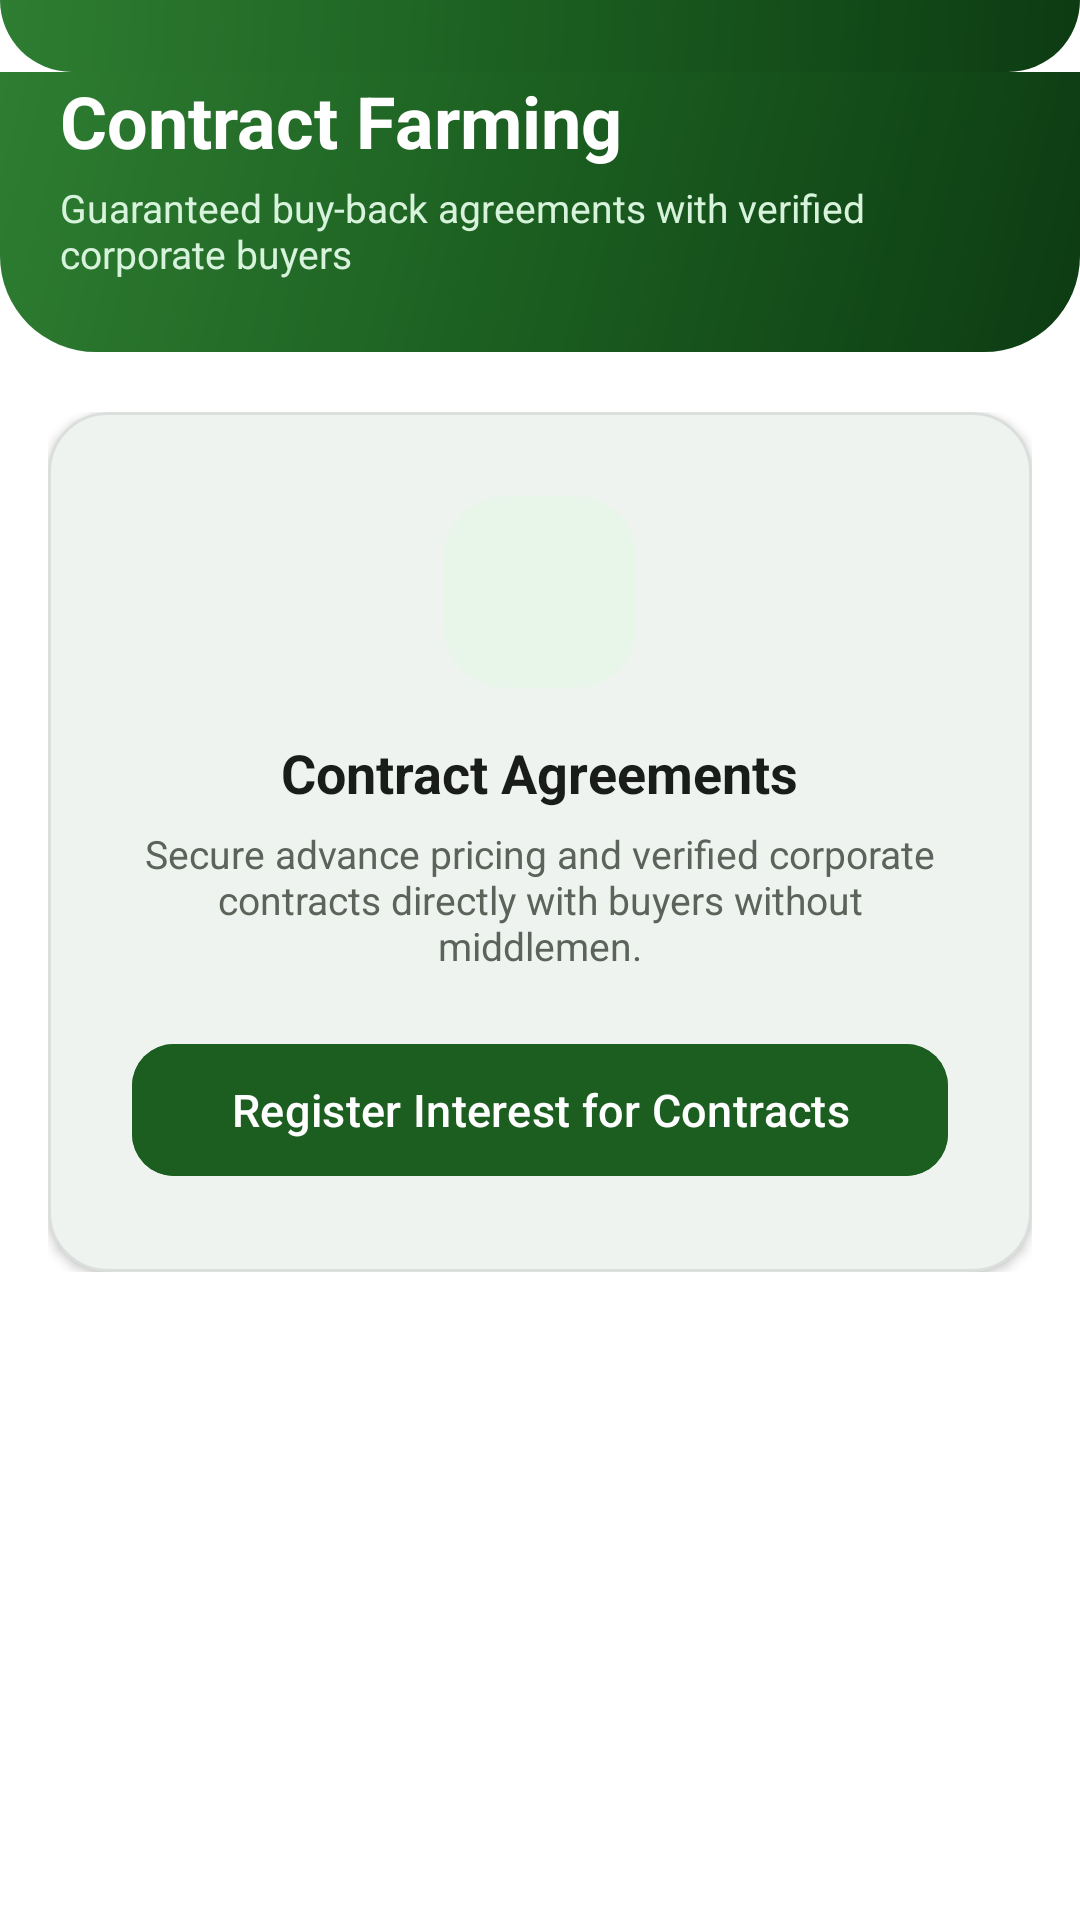

The Android layout XML behind this screen, and the referenced resources:
<!-- AndroidManifest.xml: application theme Theme.AGRICONNECT -->
<!-- res/layout/fragment_contract__farming.xml -->
<?xml version="1.0" encoding="utf-8"?>
<ScrollView xmlns:android="http://schemas.android.com/apk/res/android"
    xmlns:app="http://schemas.android.com/apk/res-auto"
    xmlns:tools="http://schemas.android.com/tools"
    android:layout_width="match_parent"
    android:layout_height="match_parent"
    android:background="?attr/colorSurface"
    android:fillViewport="true"
    tools:context=".Contract_Farming.Contract_Farming">

    <LinearLayout
        android:layout_width="match_parent"
        android:layout_height="wrap_content"
        android:orientation="vertical"
        android:paddingBottom="36dp">

        
        <View
            android:layout_width="match_parent"
            android:layout_height="24dp"
            android:background="@drawable/bg_header_gradient" />

        <LinearLayout
            android:layout_width="match_parent"
            android:layout_height="wrap_content"
            android:background="@drawable/bg_header_gradient"
            android:orientation="vertical"
            android:paddingHorizontal="20dp"
            android:paddingBottom="24dp">

            <TextView
                android:layout_width="wrap_content"
                android:layout_height="wrap_content"
                android:fontFamily="sans-serif-bold"
                android:text="Contract Farming"
                android:textColor="@color/white"
                android:textSize="24sp"
                android:textStyle="bold" />

            <TextView
                android:layout_width="wrap_content"
                android:layout_height="wrap_content"
                android:layout_marginTop="4dp"
                android:fontFamily="sans-serif"
                android:text="Guaranteed buy-back agreements with verified corporate buyers"
                android:textColor="#D8F3DC"
                android:textSize="13sp" />
        </LinearLayout>

        <LinearLayout
            android:layout_width="match_parent"
            android:layout_height="wrap_content"
            android:orientation="vertical"
            android:paddingHorizontal="16dp"
            android:paddingTop="20dp">

            <com.google.android.material.card.MaterialCardView
                android:layout_width="match_parent"
                android:layout_height="wrap_content"
                app:cardBackgroundColor="@color/white"
                app:cardCornerRadius="20dp"
                app:cardElevation="2dp"
                app:strokeColor="@color/agri_card_stroke_light"
                app:strokeWidth="1dp">

                <LinearLayout
                    android:layout_width="match_parent"
                    android:layout_height="wrap_content"
                    android:gravity="center_horizontal"
                    android:orientation="vertical"
                    android:padding="28dp">

                    <com.google.android.material.card.MaterialCardView
                        android:layout_width="64dp"
                        android:layout_height="64dp"
                        app:cardBackgroundColor="@color/agri_mint"
                        app:cardCornerRadius="20dp"
                        app:cardElevation="0dp"
                        app:strokeWidth="0dp">

                        <ImageView
                            android:layout_width="match_parent"
                            android:layout_height="match_parent"
                            android:padding="14dp"
                            android:src="@drawable/ic_verified_badge"
                            app:tint="@color/agri_green_primary" />
                    </com.google.android.material.card.MaterialCardView>

                    <TextView
                        android:layout_width="wrap_content"
                        android:layout_height="wrap_content"
                        android:layout_marginTop="16dp"
                        android:fontFamily="sans-serif-bold"
                        android:text="Contract Agreements"
                        android:textColor="@color/agri_text_primary"
                        android:textSize="18sp"
                        android:textStyle="bold" />

                    <TextView
                        android:layout_width="wrap_content"
                        android:layout_height="wrap_content"
                        android:layout_marginTop="6dp"
                        android:fontFamily="sans-serif"
                        android:gravity="center"
                        android:text="Secure advance pricing and verified corporate contracts directly with buyers without middlemen."
                        android:textColor="@color/agri_text_secondary"
                        android:textSize="13sp" />

                    <com.google.android.material.button.MaterialButton
                        android:layout_width="match_parent"
                        android:layout_height="52dp"
                        android:layout_marginTop="20dp"
                        android:backgroundTint="@color/agri_green_primary"
                        android:fontFamily="sans-serif-medium"
                        android:text="Register Interest for Contracts"
                        android:textColor="@color/white"
                        android:textSize="15sp"
                        app:cornerRadius="14dp" />

                </LinearLayout>
            </com.google.android.material.card.MaterialCardView>

        </LinearLayout>

    </LinearLayout>
</ScrollView>
<!-- resources referenced by this layout -->
<resources>
  <color name="agri_card_stroke_light">#15000000</color>
  <color name="agri_green_primary">#1B5E20</color>
  <color name="agri_mint">#E8F5E9</color>
  <color name="agri_text_primary">#1A1C19</color>
  <color name="agri_text_secondary">#5C635B</color>
  <color name="white">#FFFFFFFF</color>
  <!-- drawable bg_header_gradient (drawable) -->
  <?xml version="1.0" encoding="utf-8"?>
  <shape xmlns:android="http://schemas.android.com/apk/res/android"
      android:shape="rectangle">
      <gradient
          android:angle="135"
          android:startColor="#0D3B13"
          android:centerColor="#1B5E20"
          android:endColor="#2E7D32"
          android:type="linear" />
      <corners
          android:bottomLeftRadius="32dp"
          android:bottomRightRadius="32dp" />
  </shape>
  <style name="Theme.AGRICONNECT" parent="Base.Theme.AGRICONNECT" />
  <style name="Base.Theme.AGRICONNECT" parent="Theme.Material3.DayNight.NoActionBar">
          <item name="colorPrimary">@color/md_theme_light_primary</item>
          <item name="colorOnPrimary">@color/md_theme_light_onPrimary</item>
          <item name="colorPrimaryContainer">@color/md_theme_light_primaryContainer</item>
          <item name="colorOnPrimaryContainer">@color/md_theme_light_onPrimaryContainer</item>
          <item name="colorSecondary">@color/md_theme_light_secondary</item>
          <item name="colorOnSecondary">@color/md_theme_light_onSecondary</item>
          <item name="colorSecondaryContainer">@color/md_theme_light_secondaryContainer</item>
          <item name="colorOnSecondaryContainer">@color/md_theme_light_onSecondaryContainer</item>
          <item name="colorError">@color/md_theme_light_error</item>
          <item name="colorOnError">@color/md_theme_light_onError</item>
          <item name="colorErrorContainer">@color/md_theme_light_errorContainer</item>
          <item name="colorOnErrorContainer">@color/md_theme_light_onErrorContainer</item>
          <item name="android:colorBackground">@color/md_theme_light_background</item>
          <item name="colorOnBackground">@color/md_theme_light_onBackground</item>
          <item name="colorSurface">@color/md_theme_light_surface</item>
          <item name="colorOnSurface">@color/md_theme_light_onSurface</item>
      </style>
  <color name="md_theme_light_primary">#1B5E20</color>
  <color name="md_theme_light_onPrimary">#FFFFFF</color>
  <color name="md_theme_light_primaryContainer">#D8F3DC</color>
  <color name="md_theme_light_onPrimaryContainer">#002105</color>
  <color name="md_theme_light_secondary">#388E3C</color>
  <color name="md_theme_light_onSecondary">#FFFFFF</color>
  <color name="md_theme_light_secondaryContainer">#E8F5E9</color>
  <color name="md_theme_light_onSecondaryContainer">#0B2F10</color>
  <color name="md_theme_light_error">#BA1A1A</color>
  <color name="md_theme_light_onError">#FFFFFF</color>
  <color name="md_theme_light_errorContainer">#FFDAD6</color>
  <color name="md_theme_light_onErrorContainer">#410002</color>
  <color name="md_theme_light_background">#F8FAF7</color>
  <color name="md_theme_light_onBackground">#191C19</color>
  <color name="md_theme_light_surface">#FFFFFF</color>
  <color name="md_theme_light_onSurface">#191C19</color>
</resources>
